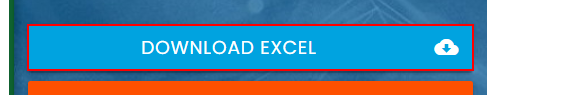
Task: RPA Challenge
Workflow: DownloadFile

Step 1 [try]: find the link 'Download Excel cloud_download' in window 'Rpa Challenge' (msedge.exe)

Step 2: Edge Rpa Challenge(5) in window 'Rpa Challenge' (msedge.exe) (no picture)

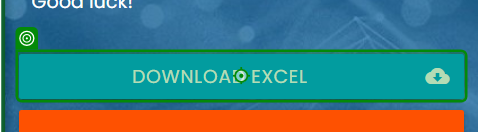
Step 3: click on the link 'Download Excel cloud_download' in window 'Rpa Challenge' (msedge.exe)
